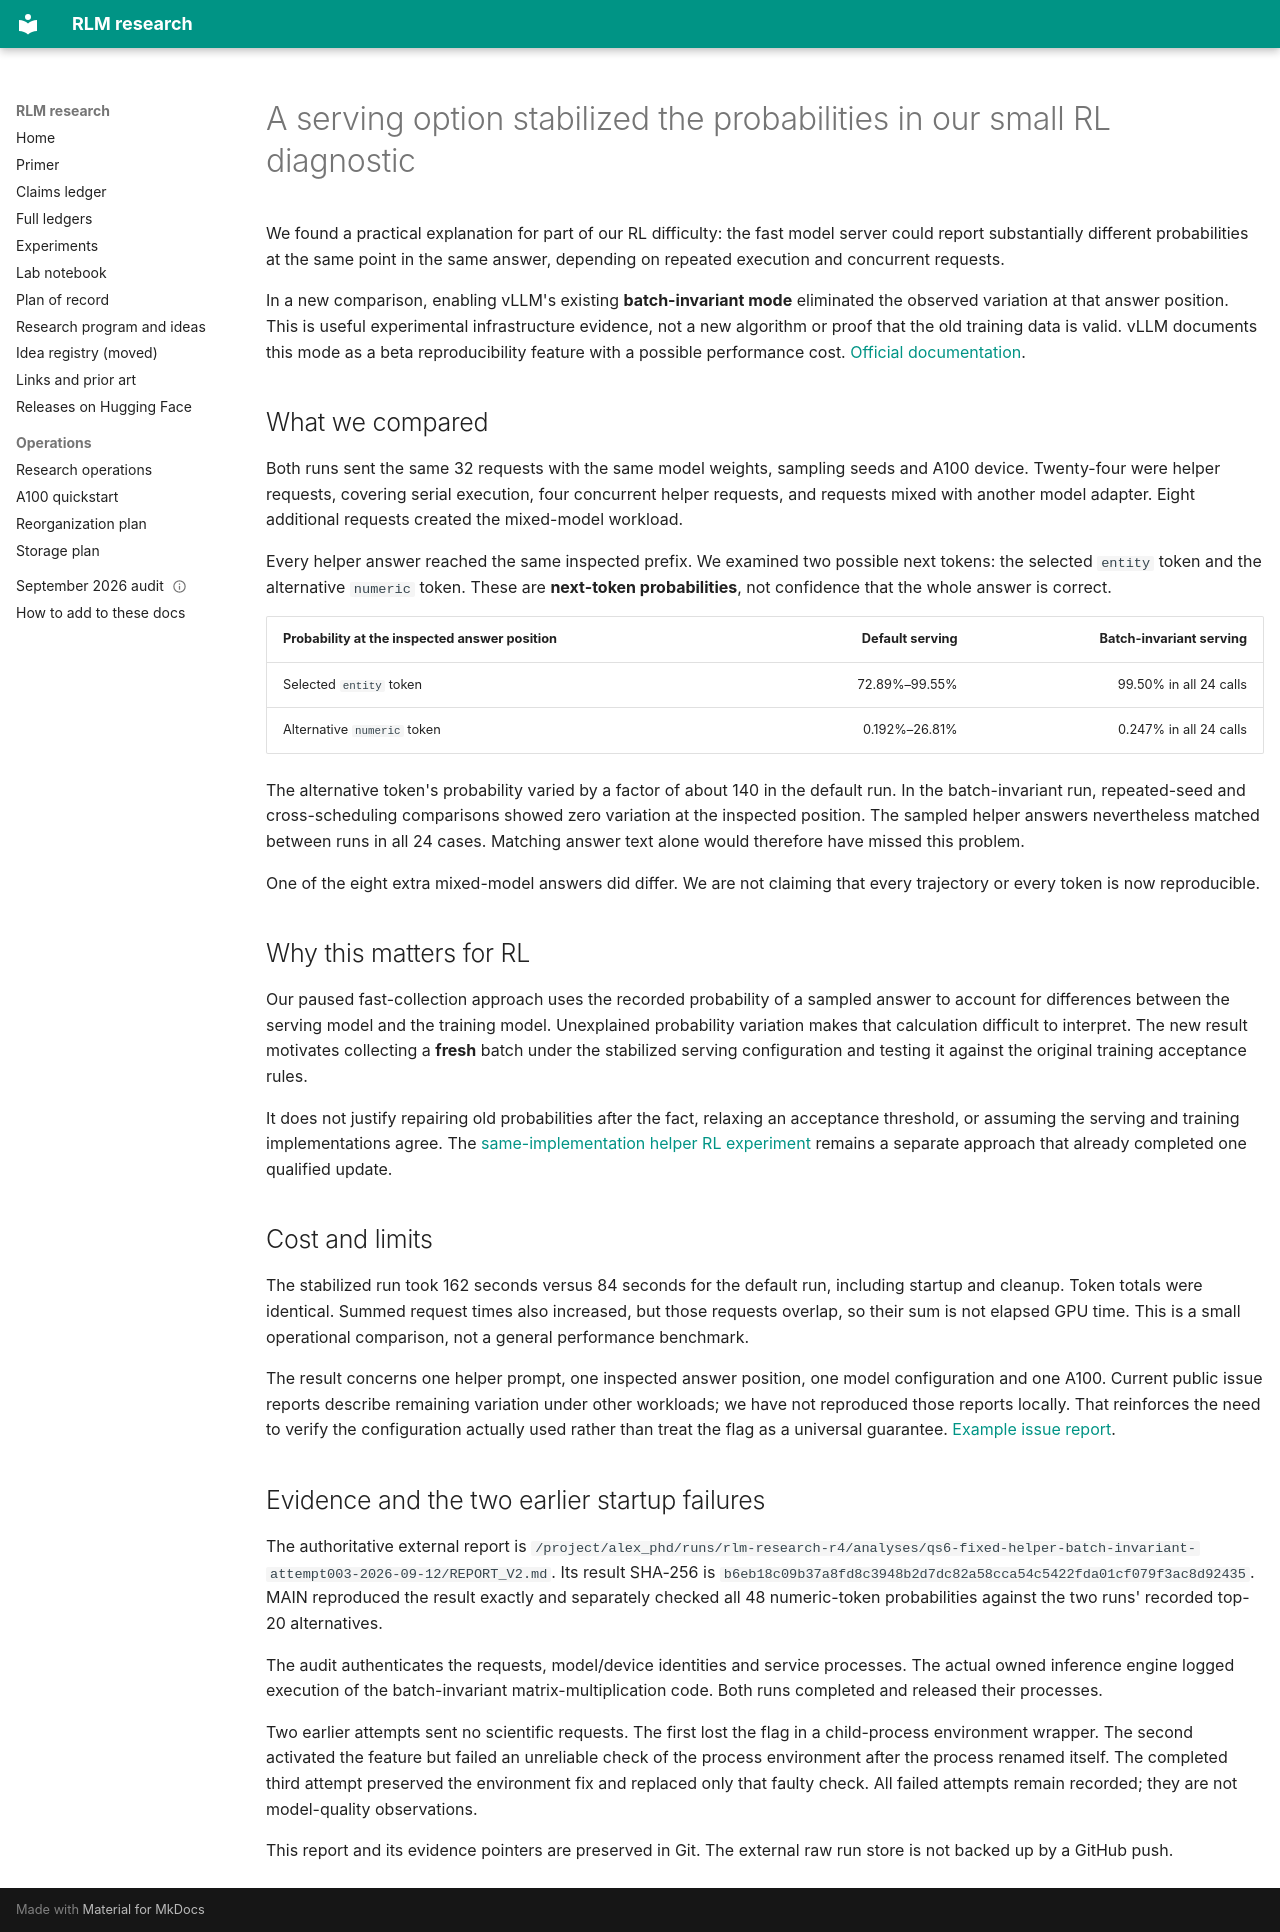

repository: queelius/rlm · page: notebook/2026-09-12-serving-probability-stability/index.html · generator: mkdocs

---
date: 2026-09-12
cutoff_utc: "2026-09-12T07:32:00Z"
question: rq:rl-effective-feedback
status: prospective_runtime_probe_complete
evidence_level: exploratory_one_prompt_one_device
---

# A serving option stabilized the probabilities in our small RL diagnostic

We found a practical explanation for part of our RL difficulty: the fast model
server could report substantially different probabilities at the same point in
the same answer, depending on repeated execution and concurrent requests.

In a new comparison, enabling vLLM's existing **batch-invariant mode** eliminated
the observed variation at that answer position. This is useful experimental
infrastructure evidence, not a new algorithm or proof that the old training data
is valid. vLLM documents this mode as a beta reproducibility feature with a possible
performance cost. [Official documentation](https://docs.vllm.ai/en/stable/features/batch_invariance/).

## What we compared

Both runs sent the same 32 requests with the same model weights, sampling seeds
and A100 device. Twenty-four were helper requests, covering serial execution,
four concurrent helper requests, and requests mixed with another model adapter.
Eight additional requests created the mixed-model workload.

Every helper answer reached the same inspected prefix. We examined two possible
next tokens: the selected `entity` token and the alternative `numeric` token.
These are **next-token probabilities**, not confidence that the whole answer is
correct.

| Probability at the inspected answer position | Default serving | Batch-invariant serving |
|---|---:|---:|
| Selected `entity` token | 72.89%–99.55% | 99.50% in all 24 calls |
| Alternative `numeric` token | 0.192%–26.81% | 0.247% in all 24 calls |

The alternative token's probability varied by a factor of about 140 in the
default run. In the batch-invariant run, repeated-seed and cross-scheduling
comparisons showed zero variation at the inspected position. The sampled helper
answers nevertheless matched between runs in all 24 cases. Matching answer text
alone would therefore have missed this problem.

One of the eight extra mixed-model answers did differ. We are not claiming that
every trajectory or every token is now reproducible.

## Why this matters for RL

Our paused fast-collection approach uses the recorded probability of a sampled
answer to account for differences between the serving model and the training
model. Unexplained probability variation makes that calculation difficult to
interpret. The new result motivates collecting a **fresh** batch under the
stabilized serving configuration and testing it against the original training
acceptance rules.

It does not justify repairing old probabilities after the fact, relaxing an
acceptance threshold, or assuming the serving and training implementations agree.
The [same-implementation helper RL experiment](2026-09-12-helper-rl-first-readout.md)
remains a separate approach that already completed one qualified update.

## Cost and limits

The stabilized run took 162 seconds versus 84 seconds for the default run,
including startup and cleanup. Token totals were identical. Summed request times
also increased, but those requests overlap, so their sum is not elapsed GPU time.
This is a small operational comparison, not a general performance benchmark.

The result concerns one helper prompt, one inspected answer position, one model
configuration and one A100. Current public issue reports describe remaining
variation under other workloads; we have not reproduced those reports locally.
That reinforces the need to verify the configuration actually used rather than
treat the flag as a universal guarantee.
[Example issue report](https://github.com/vllm-project/vllm/issues/51187).

## Evidence and the two earlier startup failures

The authoritative external report is
`/project/alex_phd/runs/rlm-research-r4/analyses/qs6-fixed-helper-batch-invariant-attempt003-2026-09-12/REPORT_V2.md`.
Its result SHA-256 is
`b6eb18c09b37a8fd8c3948b2d7dc82a58cca54c5422fda01cf079f3ac8d92435`.
MAIN reproduced the result exactly and separately checked all 48 numeric-token
probabilities against the two runs' recorded top-20 alternatives.

The audit authenticates the requests, model/device identities and service
processes. The actual owned inference engine logged execution of the
batch-invariant matrix-multiplication code. Both runs completed and released
their processes.

Two earlier attempts sent no scientific requests. The first lost the flag in a
child-process environment wrapper. The second activated the feature but failed
an unreliable check of the process environment after the process renamed itself.
The completed third attempt preserved the environment fix and replaced only
that faulty check. All failed attempts remain recorded; they are not model-quality
observations.

This report and its evidence pointers are preserved in Git. The external raw
run store is not backed up by a GitHub push.
